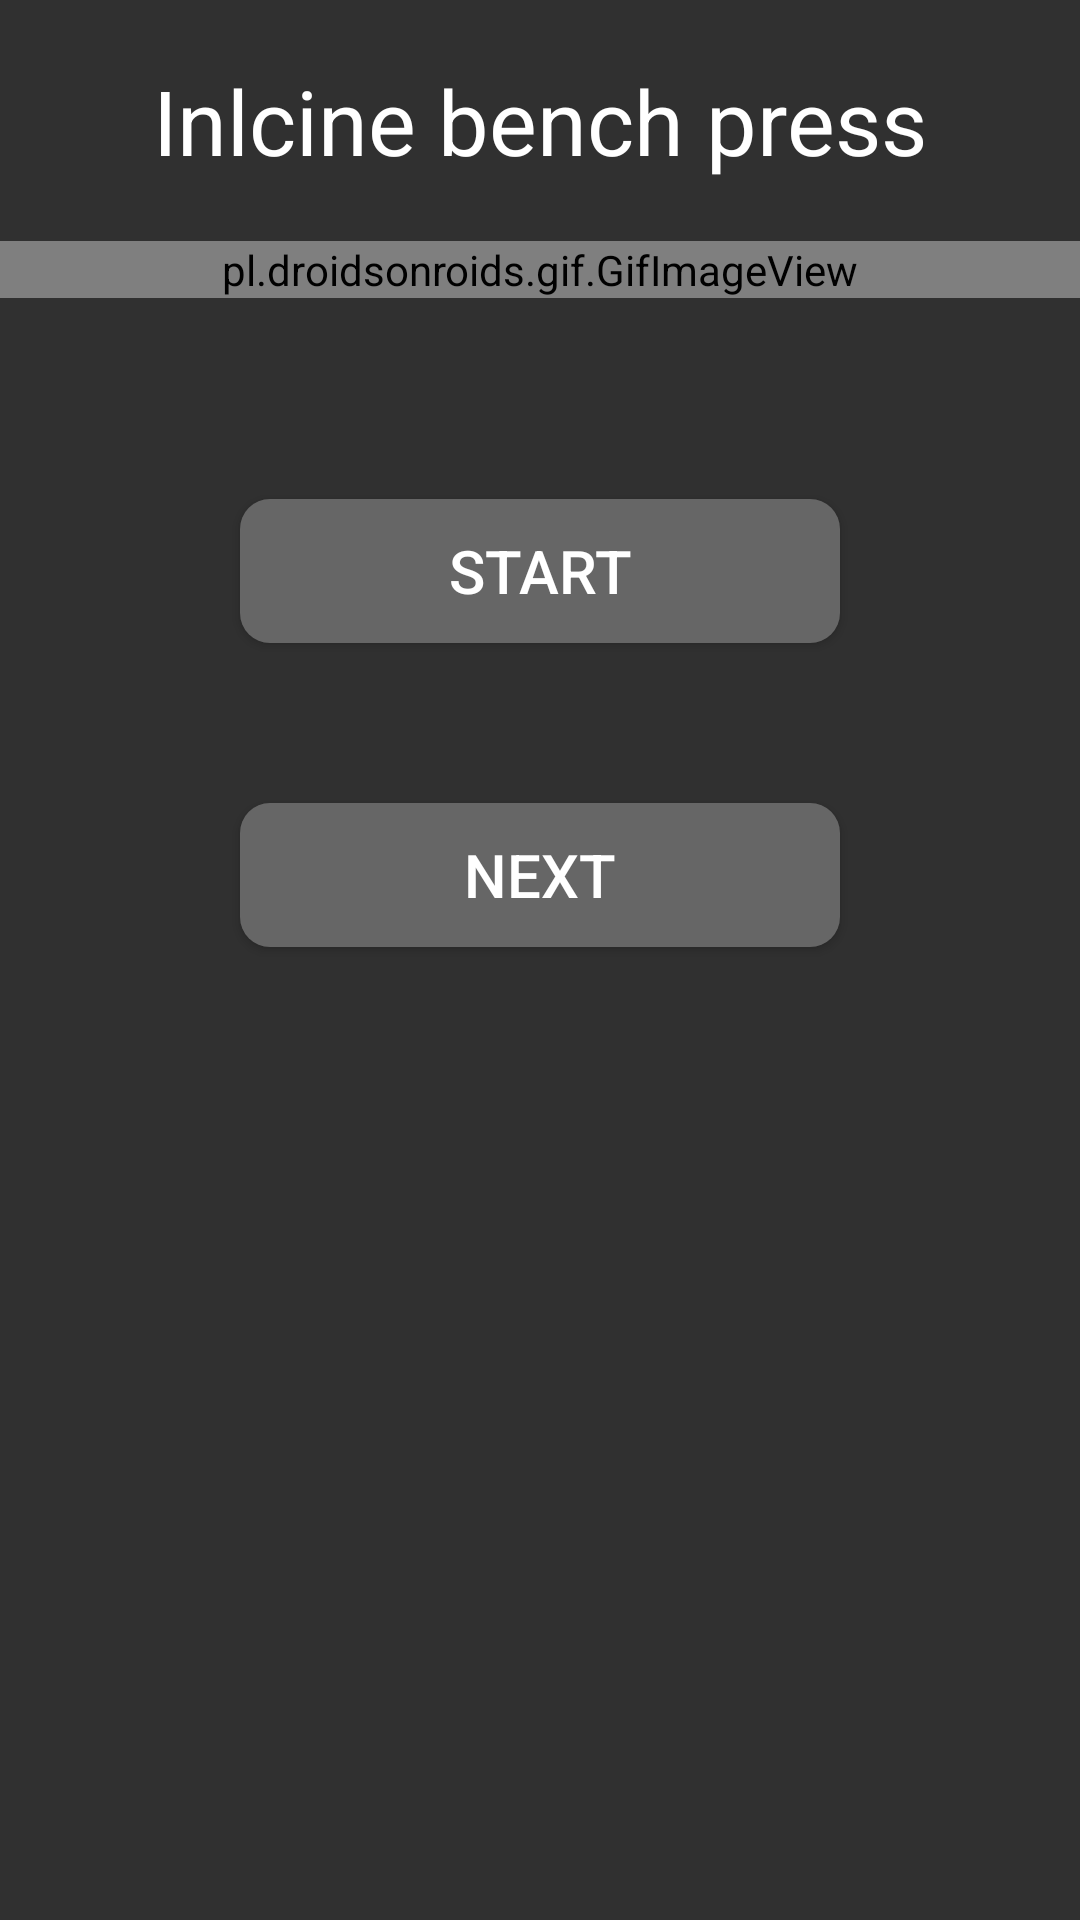

Write the Android layout XML for this screen, with the resource values it uses.
<!-- AndroidManifest.xml: application theme Theme.AppCompat.NoActionBar -->
<!-- res/layout/activity_inclinebench.xml -->
<?xml version="1.0" encoding="utf-8"?>
<LinearLayout xmlns:android="http://schemas.android.com/apk/res/android"
    xmlns:app="http://schemas.android.com/apk/res-auto"
    xmlns:tools="http://schemas.android.com/tools"
    android:layout_width="match_parent"
    android:layout_height="match_parent"
    tools:context=".Inclinebench"
    android:orientation="vertical">

    <TextView
        android:layout_width="match_parent"
        android:layout_height="wrap_content"
        android:text="Inlcine bench press"
        android:textAlignment="center"
        android:gravity="center"
        android:layout_marginBottom="20dp"
        android:layout_marginTop="20dp"
        android:textSize="30dp"
        android:textColor="@color/white"/>

    <pl.droidsonroids.gif.GifImageView
        android:layout_width="match_parent"
        android:layout_height="wrap_content"
        android:background="#fff"
        android:src="@drawable/inclinebench"
        android:layout_marginBottom="20dp"
        android:repeatCount="infinite"
        />

    <TextView
        android:id="@+id/repsandseries"
        android:layout_width="match_parent"
        android:layout_height="wrap_content"
        android:layout_marginBottom="20dp"
        android:textAlignment="center"
        android:textSize="20dp"
        />

    <Button
        android:layout_width="match_parent"
        android:layout_height="wrap_content"
        android:layout_marginHorizontal="80dp"
        android:background="@drawable/mybutton"
        android:onClick="spustiodpocet"
        android:text="START"
        android:textColor="@color/white"
        android:textSize="20dp" />

    <TextView
        android:id="@+id/countdown"
        android:layout_width="match_parent"
        android:layout_height="wrap_content"
        android:layout_gravity="center"
        android:textAlignment="center"
        android:textSize="40dp" />
    <Button
        android:layout_gravity="bottom"
        android:layout_width="match_parent"
        android:layout_height="wrap_content"
        android:layout_marginHorizontal="80dp"
        android:background="@drawable/mybutton"
        android:text="NEXT"
        android:textSize="20dp"
        android:textColor="@color/white"
        android:onClick="prechodnadruhycvik"/>


</LinearLayout>
<!-- resources referenced by this layout -->
<resources>
  <!-- drawable mybutton (drawable) -->
  <?xml version="1.0" encoding="utf-8"?>
  <shape xmlns:android="http://schemas.android.com/apk/res/android"
      android:shape="rectangle" android:padding="10dp">
      <solid android:color="#666666"/>
      <corners android:radius="10dp"/>
  </shape>
  <!-- not gathered from this repository: default colours our renderer supplied (Android Studio template values) -->
  <color name="white">#FFFFFFFF</color>
</resources>
